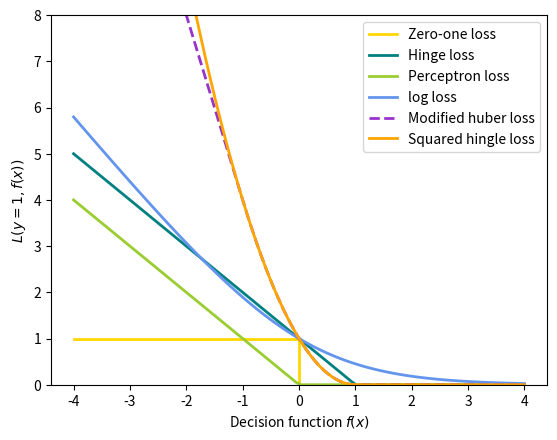

Source code (Python):
print (__doc__)
import numpy as np
import matplotlib.pyplot as plt

def modified_huber_loss(y_true, y_pred):
	z = y_pred * y_true
	loss = -4 * z
	loss[z >= -1] = (1 - z[z >= -1]) ** 2
	loss[z >= 1.] = 0
	return loss

xmin, xmax = -4, 4

xx = np.linspace(xmin, xmax, 100)
lw = 2

plt.plot([xmin, 0, 0, xmax], [1, 1, 0, 0], color='gold', lw=lw, label="Zero-one loss")
plt.plot(xx, np.where(xx <1, 1 - xx, 0), color='teal', lw=lw, label="Hinge loss")
plt.plot(xx, -np.minimum(xx, 0), color='yellowgreen', lw=lw, label="Perceptron loss")
plt.plot(xx, np.log2(1 + np.exp(-xx)), color='cornflowerblue', lw=lw, label="log loss")
plt.plot(xx, modified_huber_loss(xx, 1), color='darkorchid', lw=lw, linestyle='--', label="Modified huber loss")
plt.plot(xx, np.where(xx < 1, 1 - xx, 0) ** 2, color='orange', lw=lw, label="Squared hingle loss")
plt.ylim((0,8))
plt.legend(loc="upper right")
plt.xlabel(r"Decision function $f(x)$")
plt.ylabel("$L(y=1, f(x))$")
plt.show()

